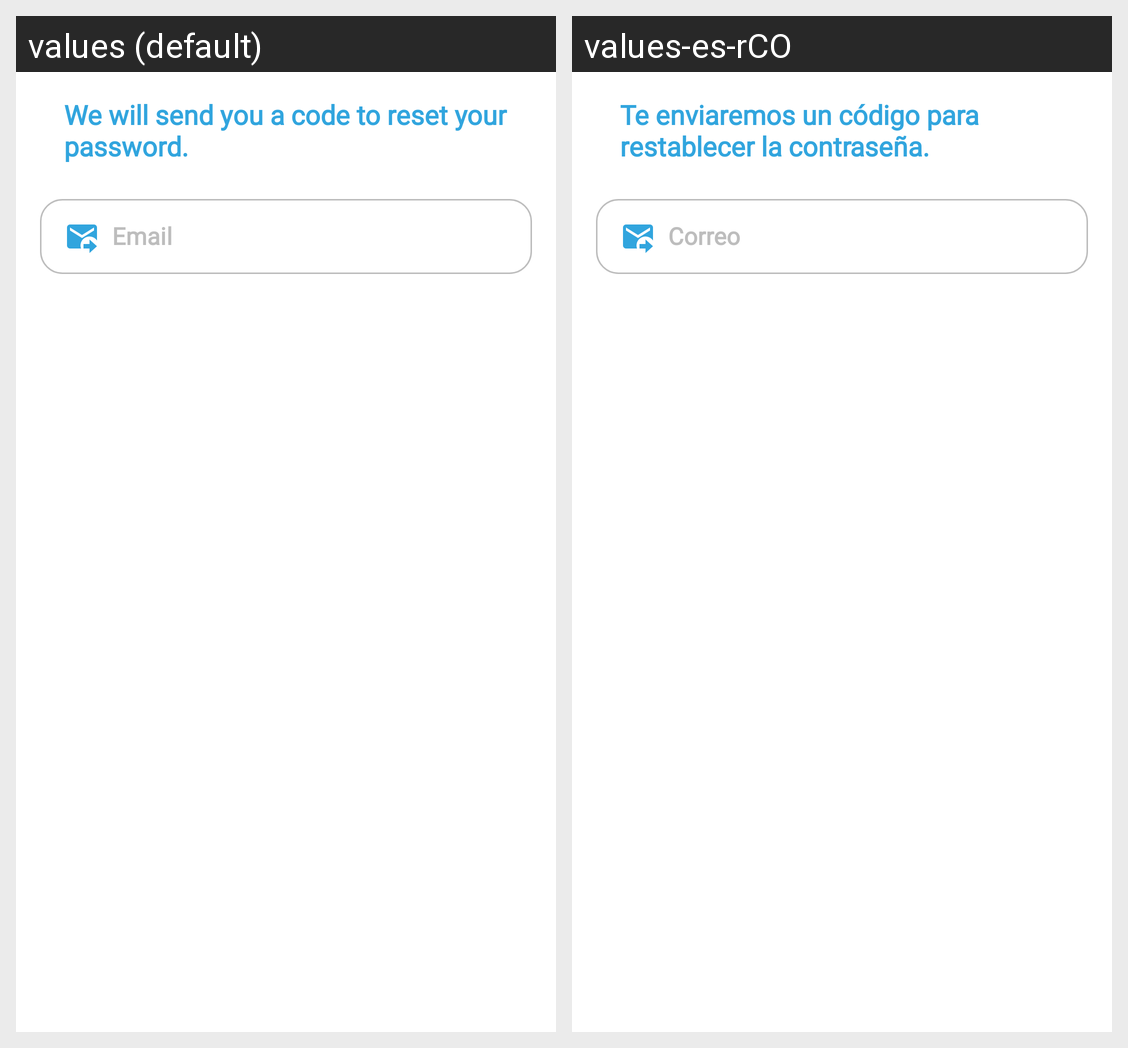

The same Android screen rendered under two of its app's locales, left to right. List the strings drawn on it with the default value and each locale's translation.
Android screen res/layout/forgot_content.xml rendered under 2 locales, left to right: values (default), values-es-rCO. Device: Nexus 5 (rendered at 1080×1920; each locale shown at half size, 540×960, under a caption strip naming it); theme AppTheme.
Strings drawn on this screen, with the default value and each locale's value (text and hints the layout hard-codes, and strings that could not be matched under every locale, appear in the picture but are not listed):

string_forgot_body
  values: We will send you a code to reset your password.
  values-es-rCO: Te enviaremos un código para restablecer la contraseña.

string_email
  values: Email
  values-es-rCO: Correo
